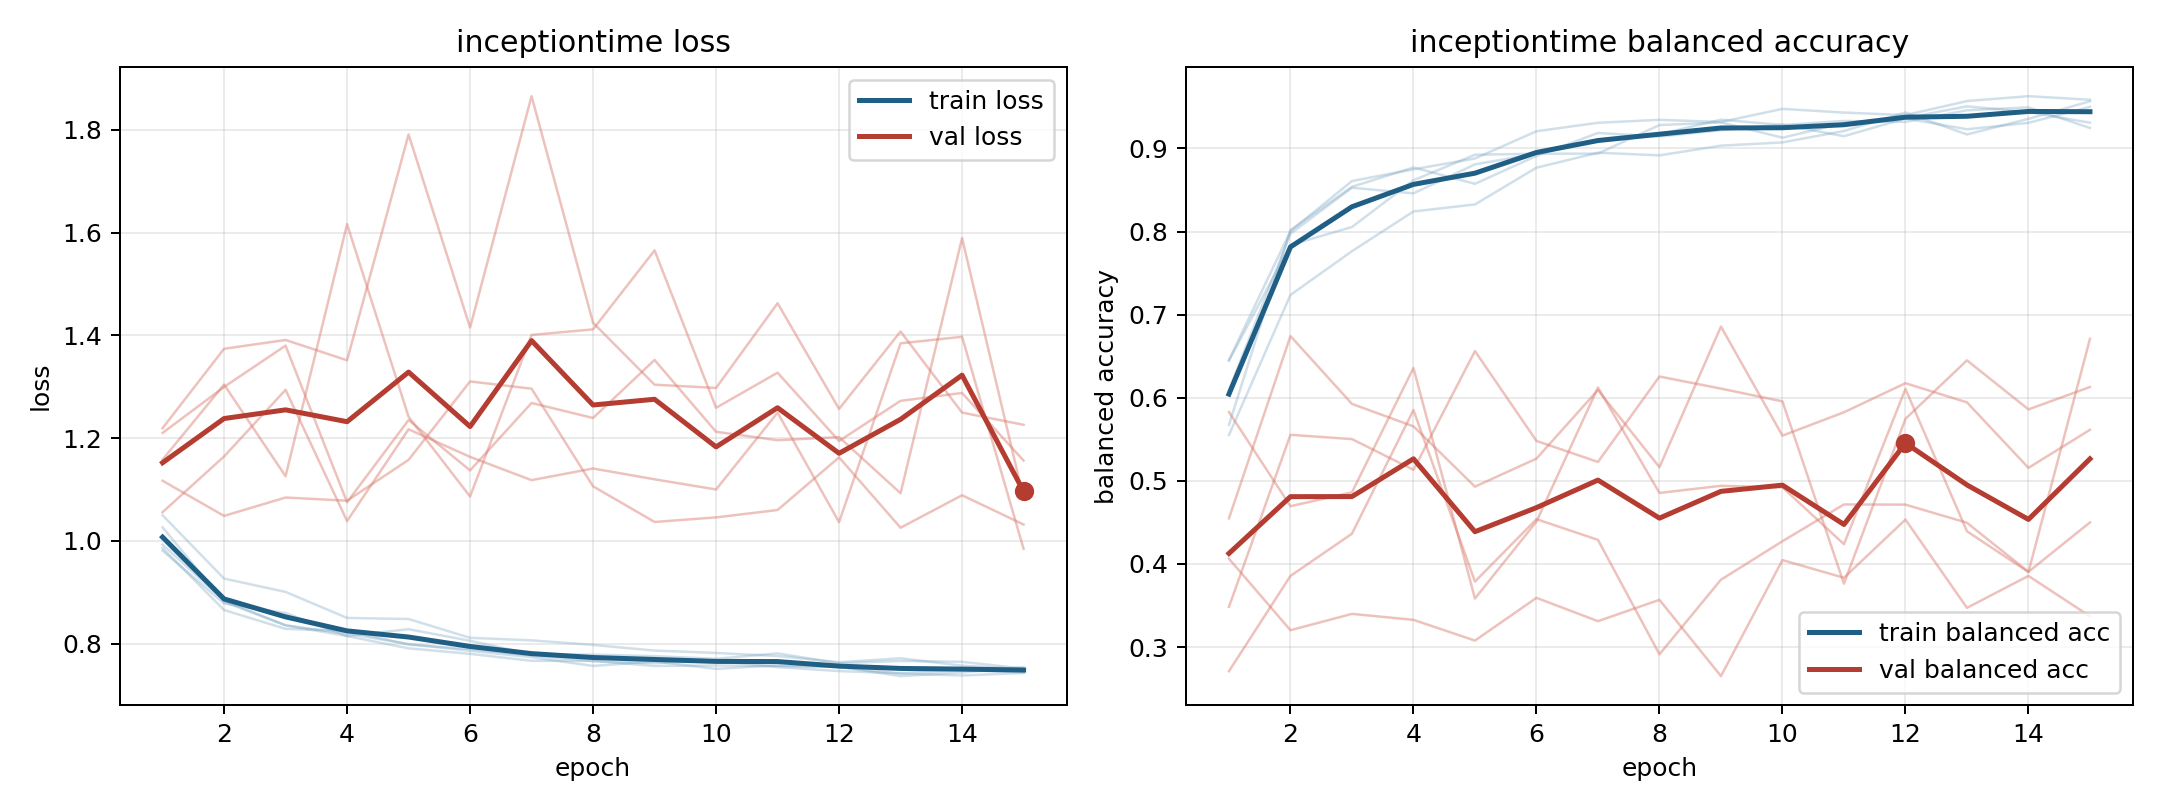

Source data for this figure (header and first rows):
model, fold, epoch, train_loss, train_balanced_accuracy, val_loss, val_balanced_accuracy
inceptiontime, 1, 1, 0.993, 0.6454, 1.219, 0.4063
inceptiontime, 1, 2, 0.8837, 0.8005, 1.374, 0.3203
inceptiontime, 1, 3, 0.8356, 0.8607, 1.391, 0.34
inceptiontime, 1, 4, 0.8194, 0.8748, 1.351, 0.3328
inceptiontime, 1, 5, 0.7995, 0.8878, 1.791, 0.3078
inceptiontime, 1, 6, 0.7861, 0.9206, 1.415, 0.3593
inceptiontime, 1, 7, 0.7736, 0.9308, 1.865, 0.3312
inceptiontime, 1, 8, 0.7567, 0.9344, 1.425, 0.3568
inceptiontime, 1, 9, 0.7651, 0.9318, 1.304, 0.2651
inceptiontime, 1, 10, 0.7509, 0.9475, 1.298, 0.4047
inceptiontime, 1, 11, 0.7578, 0.9431, 1.462, 0.3834
inceptiontime, 1, 12, 0.7545, 0.94, 1.257, 0.4534
inceptiontime, 1, 13, 0.7417, 0.9569, 1.408, 0.3472
inceptiontime, 1, 14, 0.7381, 0.9628, 1.25, 0.3856
inceptiontime, 1, 15, 0.743, 0.9585, 1.226, 0.3371
inceptiontime, 2, 1, 0.9861, 0.6093, 1.158, 0.3485
inceptiontime, 2, 2, 0.8654, 0.7975, 1.304, 0.5554
inceptiontime, 2, 3, 0.8288, 0.8527, 1.126, 0.5503
inceptiontime, 2, 4, 0.8252, 0.8459, 1.616, 0.5133
inceptiontime, 2, 5, 0.7979, 0.8808, 1.242, 0.6561
inceptiontime, 2, 6, 0.7896, 0.8935, 1.086, 0.5481
inceptiontime, 2, 7, 0.7771, 0.8937, 1.401, 0.5228
inceptiontime, 2, 8, 0.7657, 0.9281, 1.412, 0.6255
inceptiontime, 2, 9, 0.7621, 0.9312, 1.565, 0.611
inceptiontime, 2, 10, 0.7664, 0.9129, 1.259, 0.5956
inceptiontime, 2, 11, 0.7545, 0.9306, 1.327, 0.3763
inceptiontime, 2, 12, 0.7466, 0.9365, 1.194, 0.5746
inceptiontime, 2, 13, 0.7425, 0.9506, 1.273, 0.645
inceptiontime, 2, 14, 0.7485, 0.9438, 1.288, 0.586
inceptiontime, 2, 15, 0.7439, 0.9309, 1.156, 0.6129
inceptiontime, 3, 1, 1.026, 0.5674, 1.056, 0.5828
inceptiontime, 3, 2, 0.8813, 0.8017, 1.164, 0.4695
inceptiontime, 3, 3, 0.8358, 0.8538, 1.294, 0.4863
inceptiontime, 3, 4, 0.8148, 0.8771, 1.039, 0.6358
inceptiontime, 3, 5, 0.8281, 0.8573, 1.217, 0.3584
inceptiontime, 3, 6, 0.8056, 0.8909, 1.164, 0.451
inceptiontime, 3, 7, 0.7793, 0.9186, 1.118, 0.6123
inceptiontime, 3, 8, 0.7787, 0.9142, 1.141, 0.4855
inceptiontime, 3, 9, 0.7757, 0.9219, 1.12, 0.4941
inceptiontime, 3, 10, 0.7705, 0.9287, 1.1, 0.4921
inceptiontime, 3, 11, 0.7811, 0.9146, 1.25, 0.4238
inceptiontime, 3, 12, 0.7618, 0.9361, 1.036, 0.6106
inceptiontime, 3, 13, 0.7664, 0.923, 1.384, 0.4393
inceptiontime, 3, 14, 0.7647, 0.9308, 1.397, 0.3903
inceptiontime, 3, 15, 0.7514, 0.95, 0.9847, 0.6709
inceptiontime, 4, 1, 1.05, 0.5552, 1.117, 0.4549
inceptiontime, 4, 2, 0.9267, 0.7237, 1.049, 0.6742
inceptiontime, 4, 3, 0.9007, 0.7763, 1.084, 0.5926
inceptiontime, 4, 4, 0.8501, 0.8241, 1.078, 0.5656
inceptiontime, 4, 5, 0.848, 0.8326, 1.158, 0.493
inceptiontime, 4, 6, 0.8114, 0.8768, 1.31, 0.5268
inceptiontime, 4, 7, 0.8064, 0.8948, 1.296, 0.6093
inceptiontime, 4, 8, 0.7975, 0.8916, 1.106, 0.5165
inceptiontime, 4, 9, 0.7866, 0.9033, 1.037, 0.6856
inceptiontime, 4, 10, 0.7819, 0.9072, 1.046, 0.5544
inceptiontime, 4, 11, 0.7759, 0.9209, 1.06, 0.5825
inceptiontime, 4, 12, 0.7639, 0.9432, 1.163, 0.6175
inceptiontime, 4, 13, 0.7715, 0.9168, 1.026, 0.5944
inceptiontime, 4, 14, 0.7572, 0.9356, 1.089, 0.5157
inceptiontime, 4, 15, 0.7505, 0.9567, 1.032, 0.5614
... 15 more rows
